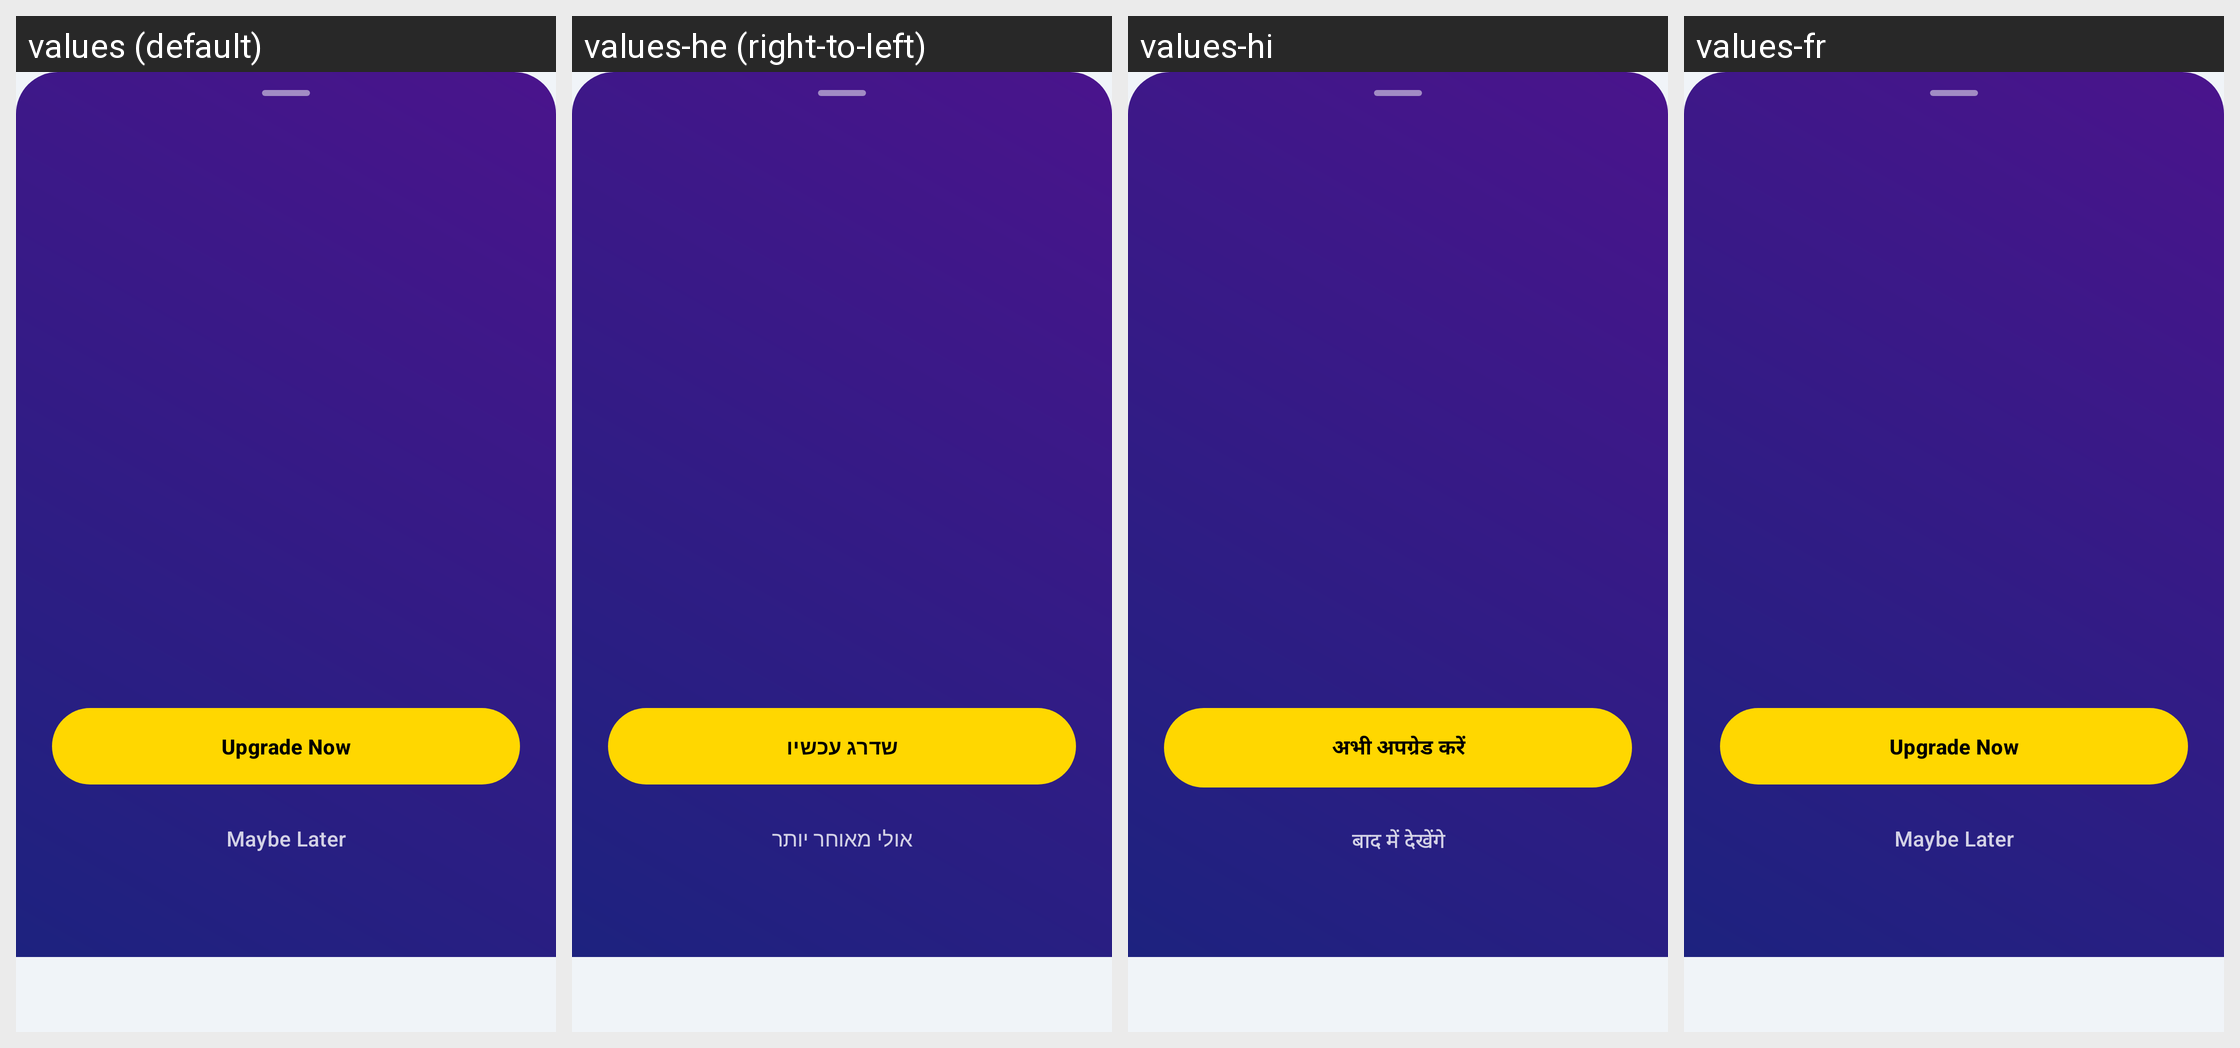

The same Android screen rendered under several of its app's locales, left to right. List the strings drawn on it with the default value and each locale's translation.
Android screen res/layout/bottom_sheet_premium.xml rendered under 4 locales, left to right: values (default), values-he (right-to-left), values-hi, values-fr. Device: Nexus 5 (rendered at 1080×1920; each locale shown at half size, 540×960, under a caption strip naming it); theme Theme.MedicationWizard.
Other locales in the repository, not shown: values-ar, values-de, values-es, values-in, values-iw, values-ja, values-ko, values-pt-rBR, values-ru.
Strings drawn on this screen, with the default value and each locale's value (text and hints the layout hard-codes, and strings that could not be matched under every locale, appear in the picture but are not listed):

premium_upgrade_button
  values: Upgrade Now
  values-he: שדרג עכשיו
  values-hi: अभी अपग्रेड करें
  values-fr: Upgrade Now

premium_maybe_later
  values: Maybe Later
  values-he: אולי מאוחר יותר
  values-hi: बाद में देखेंगे
  values-fr: Maybe Later
